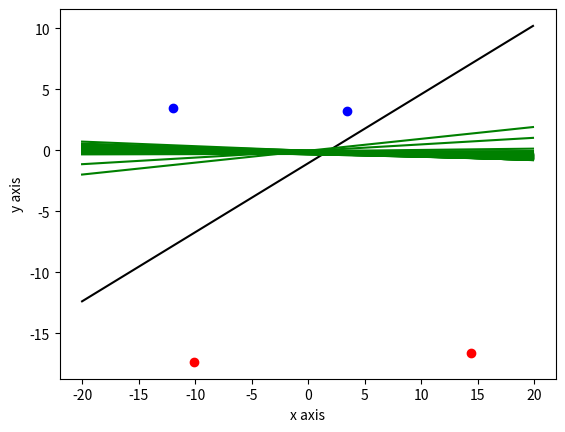

Write the Python code that produced this figure.
# -*- coding: utf-8 -*-
"""
Created on Tue Jun  6 15:53:52 2017

[redacted]

Problem 1.4 from "Learning from Data"

Implementing a simple Perceptron Learning Algorithm
"""

import numpy as np
import matplotlib.pyplot as plt

#tune these params as needed
pointAmount = 4
globalIterations = 100
learningRate = .01


class line(object):
    
    def __init__(self, slope, yintercept):
        self.slope = slope
        self.yintercept = yintercept
        
    def findyval(self, xval):
        return xval*self.slope + self.yintercept


def genPosPoint(line):
    x = np.random.random()*20
    if (np.random.random() < 0.5):
        x = -x
    y = np.random.random()*20
    if (np.random.random() < 0.5):
        y = -y
    
    stuckNum = 0
    
    while (not(y > line.findyval(x))):
        stuckNum = stuckNum + 1
        
        
        y = np.random.random()*100
        if (np.random.random() < 0.5):
            y = -y
    
    return (x,y)

    
def genNegPoint(line):
    x = np.random.random()*20
    if (np.random.random() < 0.5):
        x = -x
    y = np.random.random()*20
    if (np.random.random() < 0.5):
        y = -y
        
    stuckNum = 0
    while (not(y < line.findyval(x))):
        
        
        stuckNum = stuckNum + 1
        
        y = np.random.random()*100
        if (np.random.random() < 0.5):
            y = -y

    return (x, y)



def predict(x, weights):
    neuronFires = 0
    activation = weights[0] + weights[1]*x
    
    if activation > 0:
        neuronFires = 1
        
    return neuronFires

def train(xvec, lRate, iterations, actual):
    
    weights = [0, 0]
    
    hasErrors = True
    iterNum = 0

    for iteration in range(iterations):
    #while(hasErrors): 
        iterNum = iterNum +1
        hasErrors = False
        
        errorCount = 0
        for j in range(1, len(xvec)):
            x = xvec[j]
            prediction = predict(x, weights)
            error = actual[j] - prediction
            
            weights[0] = weights[0] + lRate*error
            weights[1] = weights[1] + lRate*error*x
            
            
            if (error != 0):
                hasErrors = True
                errorCount = errorCount +1
        
        print("Iteration ", iteration, "| #errors ", errorCount )
        
        y = line(weights[1], weights[0])
        xp = np.arange(-20,20,0.1)
        yp = y.findyval(xp)
        plt.plot(xp,yp,c='green')

            
    return weights


def PLA(points):

    xarr = []
    xarr.append(1)
    yarr = []
    yarr.append(0)
    
    for point in points:
        xarr.append(point[0])
        yarr.append(point[1])
    xvec = np.array(xarr)    
    
    signvec = np.empty_like(xvec)
    for i in range(signvec.size):
        if (i%2 == 0):
            signvec[i] = 0
        else:
            signvec[i] = 1
    
    weights = train(xvec, learningRate, globalIterations, signvec)
    
    print("Weights: ", weights)
    
    
    g = line(weights[1],weights[0])
    
    return g


    




slope = np.random.random()*5
if (np.random.random() < 0.5):
    slope = -slope
            
yint = np.random.random()*5
if (np.random.random() < 0.5):
    yint = -yint
        
targFunc = line(slope, yint)

points = []
for i in range(0,(int)(pointAmount/2)):
    posPoint = genPosPoint(targFunc)
    negPoint = genNegPoint(targFunc)
    
    plt.scatter(posPoint[0],posPoint[1], c='blue')
    plt.scatter(negPoint[0],negPoint[1], c='red')
    
    points.append(posPoint)
    points.append(negPoint)  
    
x = np.arange(-20,20,0.1)
y = targFunc.findyval(x)

plt.plot(x,y,c='black')
plt.xlabel('x axis')
plt.ylabel('y axis')


g = PLA(points)

x = np.arange(-20,20,0.1)
y = g.findyval(x)
plt.plot(x,y,c='green')




